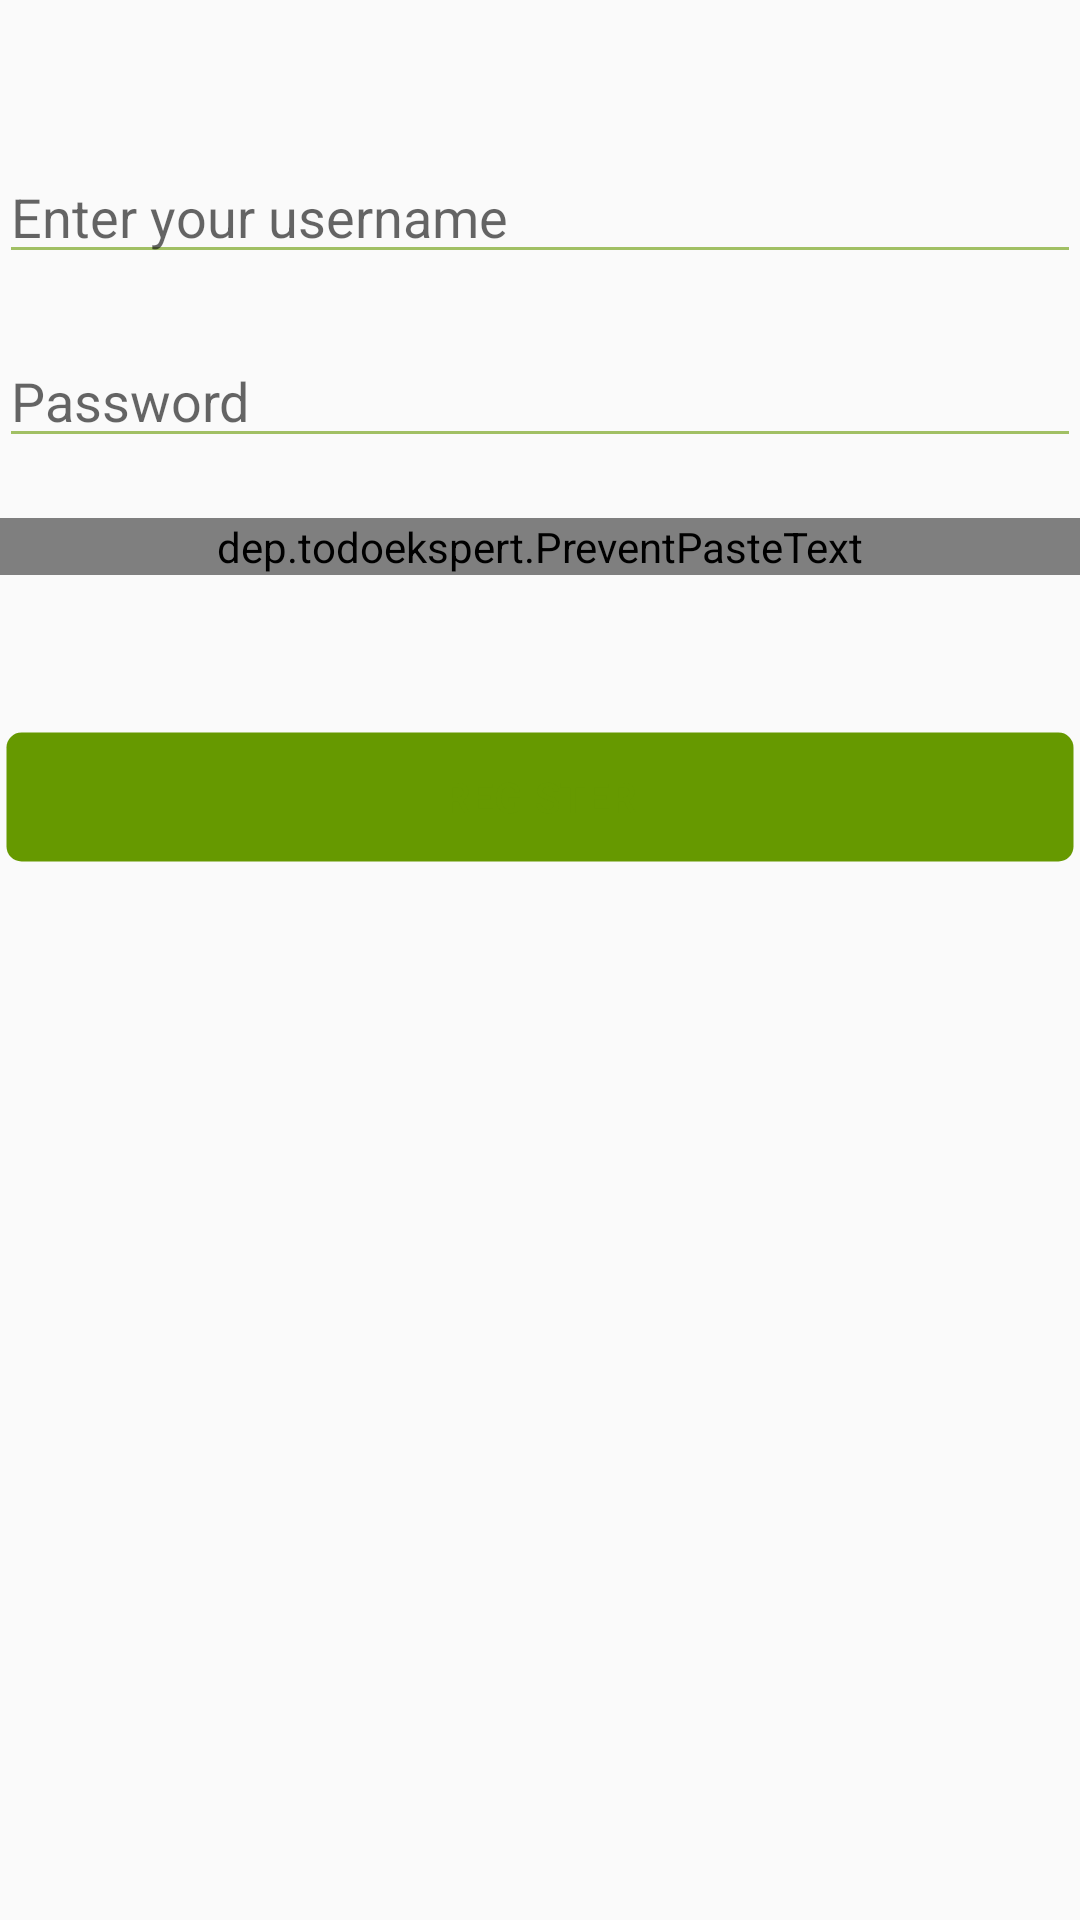

Layout XML and referenced resources for this Android screen:
<!-- AndroidManifest.xml: application theme AppTheme -->
<!-- res/layout/activity_sign_up.xml -->
<?xml version="1.0" encoding="utf-8"?>
<LinearLayout xmlns:android="http://schemas.android.com/apk/res/android"
    xmlns:tools="http://schemas.android.com/tools"
    android:id="@+id/activity_sign_up"
    android:layout_width="match_parent"
    android:layout_height="match_parent"
    android:paddingBottom="@dimen/activity_vertical_margin"
    android:paddingLeft="@dimen/activity_horizontal_margin"
    android:paddingRight="@dimen/activity_horizontal_margin"
    android:paddingTop="@dimen/activity_vertical_margin"
    tools:context="dep.todoekspert.SignUpActivity"
    android:orientation="vertical"
    android:baselineAligned="false">

    <EditText
        android:id="@+id/new_username_et"
        android:layout_width="match_parent"
        android:layout_height="wrap_content"
        android:layout_marginTop="50dp"
        android:hint="@string/username" />

    <EditText
        android:id="@+id/new_password_et"
        android:layout_width="match_parent"
        android:layout_height="wrap_content"
        android:layout_marginTop="20dp"
        android:hint="@string/password"
        android:inputType="textPassword"/>

    <dep.todoekspert.PreventPasteText
        android:id="@+id/confirm_password_et"
        android:layout_width="match_parent"
        android:layout_height="wrap_content"
        android:layout_marginTop="20dp"
        android:hint="@string/confirm_password"
        android:inputType="textPassword"/>

    <Button
        android:id="@+id/register_btn"
        android:layout_width="match_parent"
        android:layout_height="wrap_content"
        android:layout_marginTop="50dp"
        android:background="@drawable/todo_button_selector_1"
        android:text="@string/register" />

</LinearLayout>
<!-- resources referenced by this layout -->
<resources>
  <!-- drawable todo_button_selector_1 (drawable) -->
  <?xml version="1.0" encoding="utf-8"?>
  <selector xmlns:android="http://schemas.android.com/apk/res/android">
      <item android:state_pressed="true" >
          <shape>
              <solid android:color="@android:color/holo_green_dark"/>
              <stroke android:color="@android:color/holo_green_light" android:width="5dp"/>
              <corners android:radius="5dp"/>
          </shape>
      </item>
  
      <item>
          <shape>
              <solid android:color="@android:color/holo_green_dark"/>
              <stroke android:color="@android:color/transparent" android:width="5dp"/>
              <corners android:radius="5dp"/>
          </shape>
      </item>
  </selector>
  <string name="confirm_password">Confirm Password</string>
  <string name="password">Password</string>
  <string name="register">Register</string>
  <string name="username">Enter your username</string>
  <style name="AppTheme" parent="Theme.AppCompat.Light.DarkActionBar">
          
          <item name="colorPrimary">@android:color/holo_green_dark</item>
          <item name="colorPrimaryDark">@color/colorPrimaryDark</item>
          <item name="colorAccent">@color/colorAccent</item>
          <item name="android:colorForeground">@android:color/holo_green_dark</item>
      </style>
  <color name="colorPrimaryDark">#303F9F</color>
  <color name="colorAccent">#33691e</color>
</resources>
